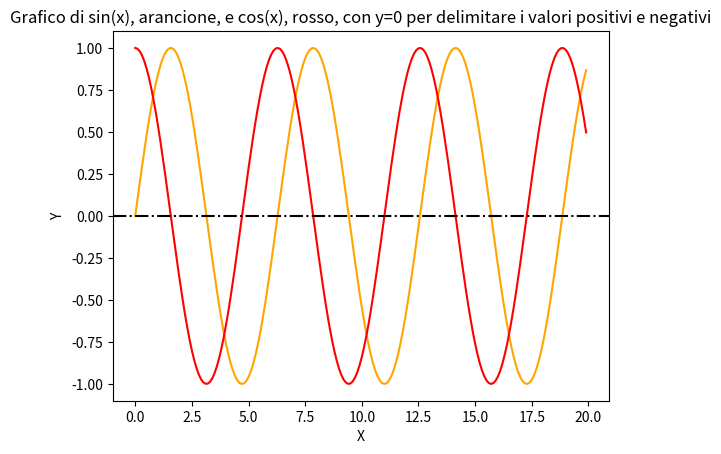

Python code for this plot:
from matplotlib import pyplot as grafico
from scipy.interpolate import interp1d
import numpy 
import math

#VALORI PICCOLI = CURVA PIU' VISIBILE
x = numpy.arange(0, 20, 0.1)
y = numpy.sin(x)
z = numpy.cos(x)
grafico.plot(x, y, color="orange")
grafico.plot(x, z, color="red")
grafico.axhline(y=0, color='black', linestyle='dashdot')
grafico.title("Grafico di sin(x), arancione, e cos(x), rosso, con y=0 per delimitare i valori positivi e negativi")
grafico.xlabel("X")
grafico.ylabel("Y")
grafico.show()

#RIGUARDO ARRANGE: prendo un valore di inizio (in questo caso, 0) e di fine (in questo caso, 20); 0.1
#indicherebbe che lo facciamo ogni 0.1 valore, dando quindi l'illusione di una curva. 
# [redacted]